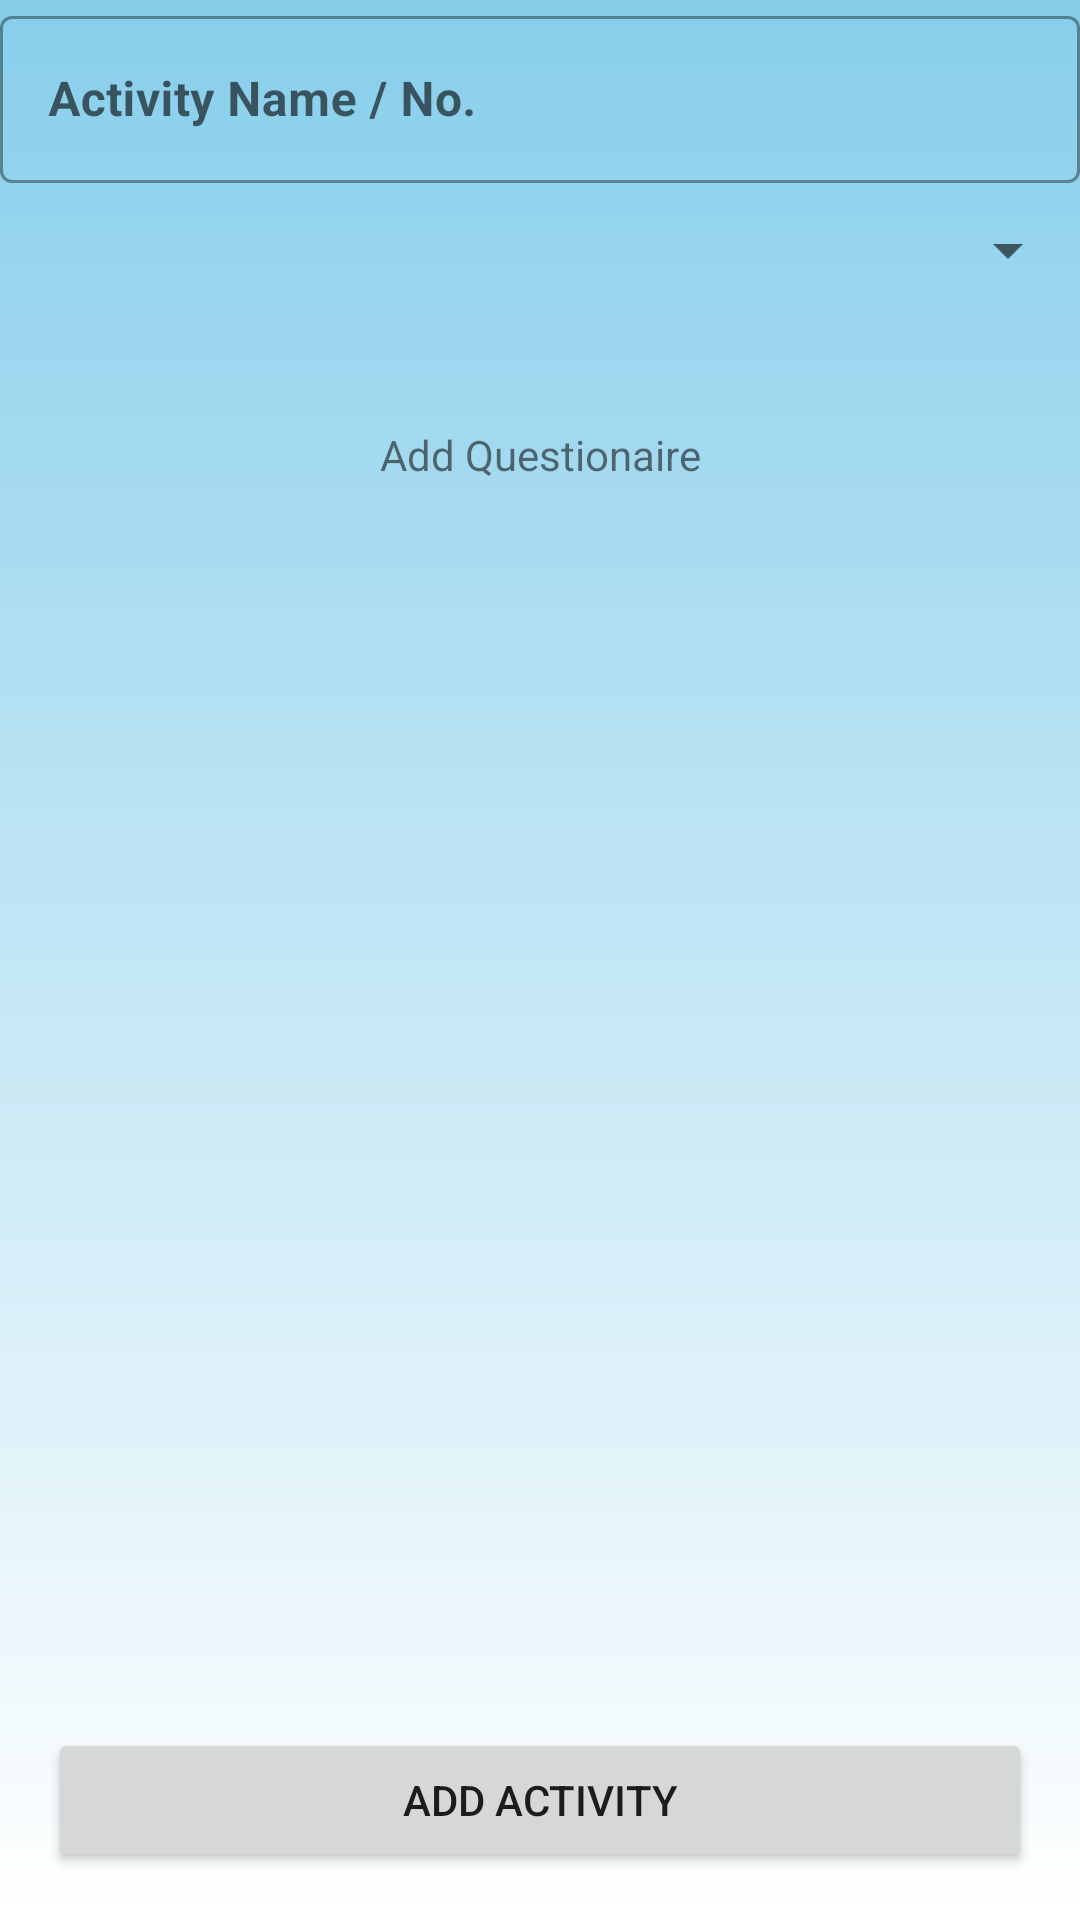

The Android layout XML behind this screen, and the referenced resources:
<!-- AndroidManifest.xml: application theme Theme.ACTEarn -->
<!-- res/layout/fragment_add_activity.xml -->
<?xml version="1.0" encoding="utf-8"?>
<layout xmlns:tools="http://schemas.android.com/tools"
    xmlns:android="http://schemas.android.com/apk/res/android"
    xmlns:app="http://schemas.android.com/apk/res-auto">
    <androidx.constraintlayout.widget.ConstraintLayout
        android:layout_width="match_parent"
        android:layout_height="match_parent"
        android:background="@drawable/bg_login_with_gradient">
















            <com.google.android.material.textfield.TextInputLayout
                style="@style/Widget.MaterialComponents.TextInputLayout.OutlinedBox"
                android:id="@+id/tilActivityName"
                android:layout_width="match_parent"
                android:layout_height="wrap_content"
                android:layout_marginBottom="16dp"
                app:layout_constraintTop_toTopOf="parent"
                app:layout_constraintEnd_toEndOf="parent"
                app:layout_constraintStart_toStartOf="parent">

                <com.google.android.material.textfield.TextInputEditText
                    android:id="@+id/etActivityName"
                    android:layout_width="match_parent"
                    android:layout_height="wrap_content"
                    android:hint="Activity Name / No."
                    android:inputType="textEmailAddress"
                    android:maxLines="1"
                    android:textStyle="bold" />

            </com.google.android.material.textfield.TextInputLayout>

            <Spinner
                android:id="@+id/spinner"
                android:layout_width="match_parent"
                android:layout_height="45dp"
                app:layout_constraintTop_toBottomOf="@id/tilActivityName"
                app:layout_constraintStart_toStartOf="parent"
                app:layout_constraintEnd_toEndOf="parent"/>


        <androidx.recyclerview.widget.RecyclerView
            android:id="@+id/rvQuestionaires"
            android:layout_width="match_parent"
            android:layout_height="wrap_content"
            app:layout_constraintHeight_max="300dp"
            app:layout_constraintEnd_toEndOf="parent"
            app:layout_constraintStart_toStartOf="parent"
            app:layout_constraintTop_toBottomOf="@id/spinner" />

        <com.google.android.material.textview.MaterialTextView
            android:id="@+id/tvAddQuestionaires"
            android:layout_width="wrap_content"
            android:layout_height="wrap_content"
            android:layout_marginTop="20dp"
            android:padding="16dp"
            android:text="Add Questionaire"
            app:layout_constraintEnd_toEndOf="parent"
            app:layout_constraintStart_toStartOf="parent"
            app:layout_constraintTop_toBottomOf="@id/rvQuestionaires" />




        <Button
            android:id="@+id/btnSubmit"
            android:layout_width="match_parent"
            android:layout_height="wrap_content"
            android:layout_margin="16dp"
            android:text="Add Activity"
            android:enabled="true"
            android:clickable="true"
            app:layout_constraintBottom_toBottomOf="parent"
            app:layout_constraintStart_toStartOf="parent"
            app:layout_constraintEnd_toEndOf="parent" />



    </androidx.constraintlayout.widget.ConstraintLayout>
</layout>
<!-- resources referenced by this layout -->
<resources>
  <!-- drawable bg_login_with_gradient (drawable) -->
  <?xml version="1.0" encoding="utf-8"?>
  <shape
      xmlns:android="http://schemas.android.com/apk/res/android"
      android:shape="rectangle">
      #
      <gradient
          android:type="linear"
          android:angle="1"
          android:startColor="@color/loginPrimary"
          android:endColor="@color/loginSecondary" />
  </shape>
  <style name="Theme.ACTEarn" parent="Theme.MaterialComponents.DayNight.NoActionBar">
          
          <item name="colorPrimary">@color/purple_500</item>
          <item name="colorPrimaryVariant">@color/purple_700</item>
          <item name="colorOnPrimary">@color/white</item>
          
          <item name="colorSecondary">@color/teal_200</item>
          <item name="colorSecondaryVariant">@color/teal_700</item>
          <item name="colorOnSecondary">@color/black</item>
          
          <item name="android:statusBarColor">@color/white</item>
          
      </style>
  <color name="loginPrimary">#87CEEB</color>
  <color name="loginSecondary">#FFFFFFFF</color>
  <color name="purple_500">#FF6200EE</color>
  <color name="purple_700">#FF3700B3</color>
  <color name="white">#FFFFFFFF</color>
  <color name="teal_200">#FF03DAC5</color>
  <color name="teal_700">#FF018786</color>
  <color name="black">#FF000000</color>
</resources>
